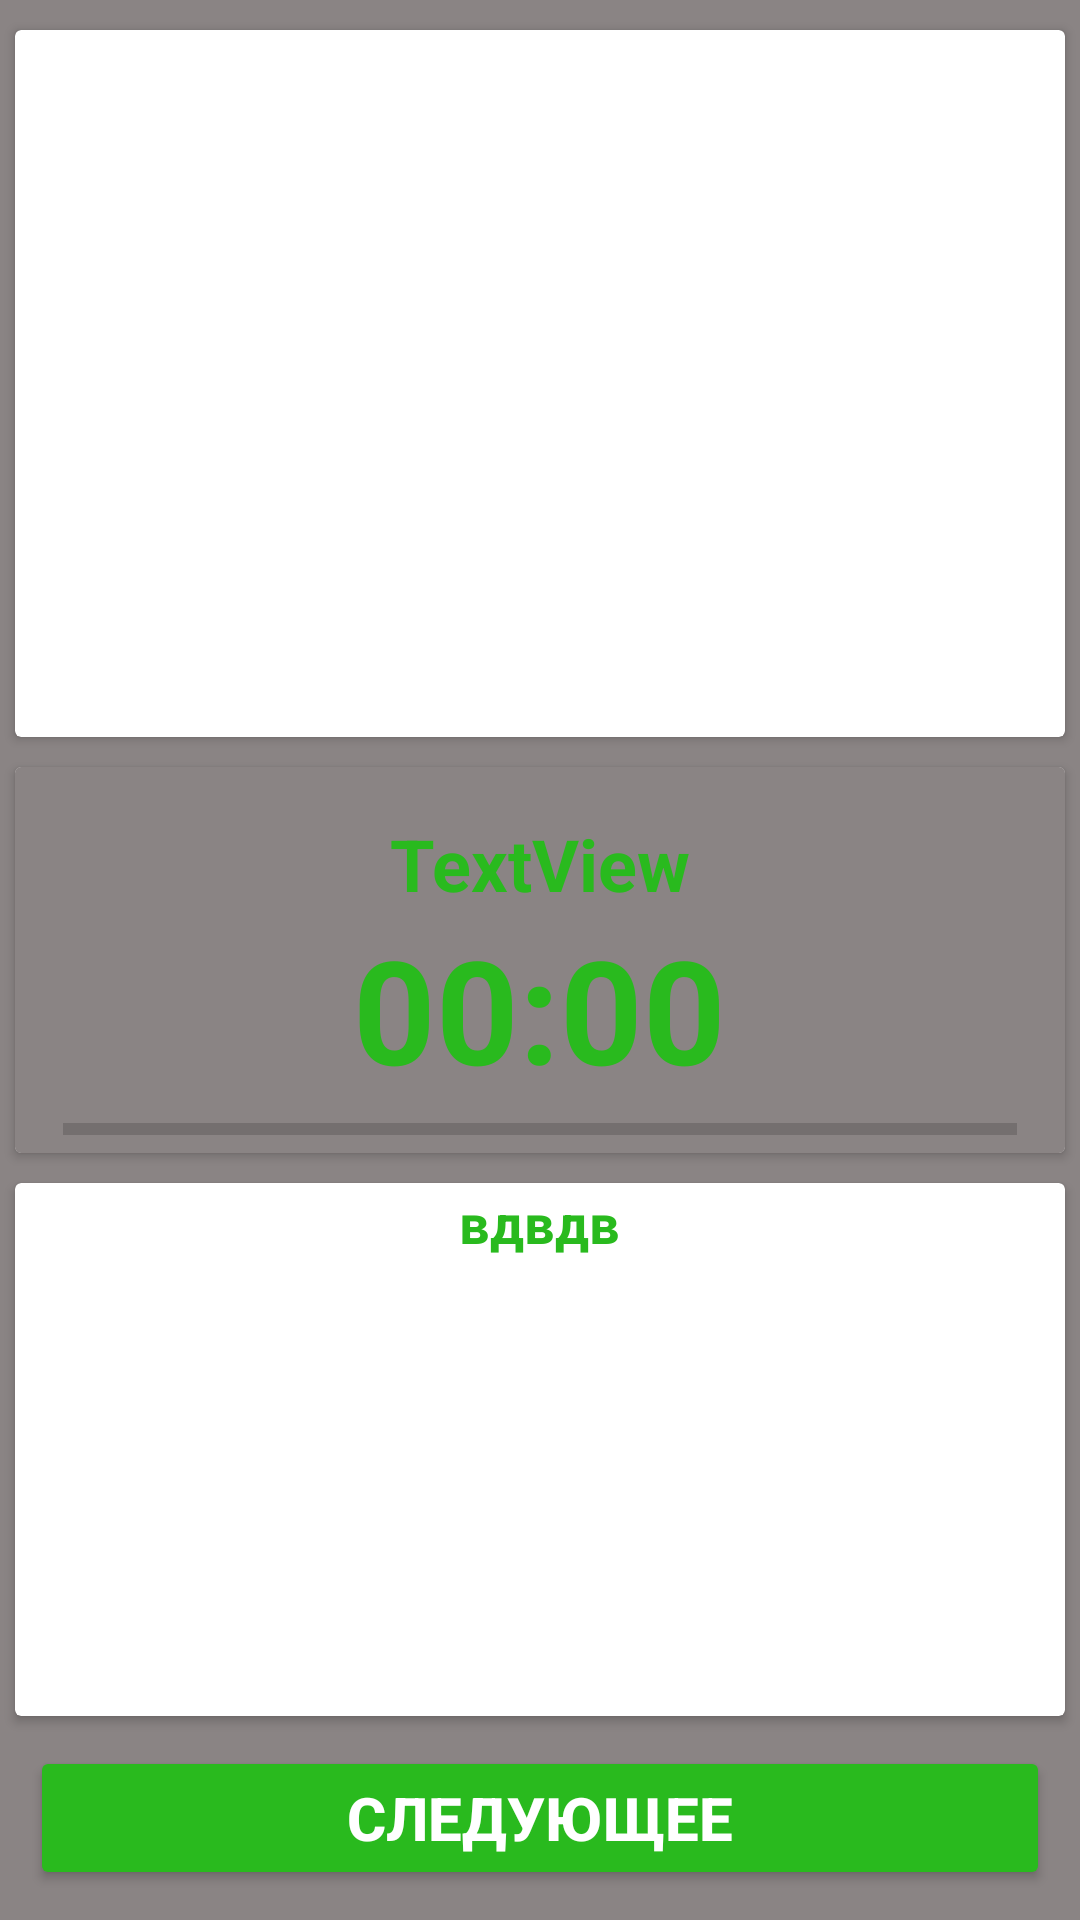

Android layout source for this screen:
<!-- AndroidManifest.xml: application theme Theme.MyFinalFitnessApp -->
<!-- res/layout/exercise.xml -->
<?xml version="1.0" encoding="utf-8"?>
<androidx.constraintlayout.widget.ConstraintLayout xmlns:android="http://schemas.android.com/apk/res/android"
    xmlns:app="http://schemas.android.com/apk/res-auto"
    xmlns:tools="http://schemas.android.com/tools"
    android:layout_width="match_parent"
    android:layout_height="match_parent"
    android:background="#8A8484">

    <androidx.cardview.widget.CardView
        android:layout_width="0dp"
        android:layout_height="0dp"
        android:layout_marginTop="10dp"
        android:layout_marginBottom="10dp"
        app:layout_constraintBottom_toTopOf="@+id/cardView2"
        app:layout_constraintEnd_toEndOf="@+id/cardView2"
        app:layout_constraintStart_toStartOf="@+id/cardView2"
        app:layout_constraintTop_toTopOf="parent" >

        <ImageView
            android:id="@+id/imMain"
            android:layout_width="match_parent"
            android:layout_height="match_parent"
            app:srcCompat="@drawable/ic_launcher_background" />
    </androidx.cardview.widget.CardView>

    <androidx.cardview.widget.CardView
        android:id="@+id/cardView2"
        android:layout_width="0dp"
        android:layout_height="wrap_content"
        android:layout_marginStart="5dp"
        android:layout_marginEnd="5dp"
        android:background="#8A8484"
        app:layout_constraintBottom_toTopOf="@+id/guideline"
        app:layout_constraintEnd_toEndOf="parent"
        app:layout_constraintStart_toStartOf="parent"
        app:layout_constraintTop_toTopOf="@+id/guideline">

        <LinearLayout
            android:layout_width="match_parent"
            android:layout_height="match_parent"
            android:background="#8A8484"
            android:gravity="center"
            android:orientation="vertical">

            <TextView
                android:id="@+id/tvName"
                android:layout_width="wrap_content"
                android:layout_height="wrap_content"
                android:layout_marginTop="16dp"
                android:text="TextView"
                android:textColor="#29BA1E"
                android:textSize="24sp"
                android:textStyle="bold" />

            <TextView
                android:id="@+id/tvTime"
                android:layout_width="wrap_content"
                android:layout_height="wrap_content"
                android:text="00:00"
                android:textColor="#29BA1E"
                android:textSize="48sp"
                android:textStyle="bold" />

            <ProgressBar
                android:id="@+id/progressBar"
                style="?android:attr/progressBarStyleHorizontal"
                android:layout_width="match_parent"
                android:layout_height="wrap_content"
                android:layout_marginStart="16dp"
                android:layout_marginEnd="16dp" />
        </LinearLayout>
    </androidx.cardview.widget.CardView>

    <androidx.cardview.widget.CardView
        android:layout_width="0dp"
        android:layout_height="0dp"
        android:layout_marginTop="10dp"
        android:layout_marginBottom="10dp"
        app:layout_constraintBottom_toTopOf="@+id/bNext"
        app:layout_constraintEnd_toEndOf="@+id/cardView2"
        app:layout_constraintStart_toStartOf="@+id/cardView2"
        app:layout_constraintTop_toBottomOf="@+id/cardView2" >

        <LinearLayout
            android:layout_width="match_parent"
            android:layout_height="match_parent"
            android:gravity="center"
            android:orientation="vertical">

            <TextView
                android:id="@+id/tvNextName"
                android:layout_width="wrap_content"
                android:layout_height="wrap_content"
                android:layout_margin="1dp"
                android:text="вдвдв"
                android:textColor="#29BA1E"
                android:textSize="18sp"
                android:textStyle="bold" />

            <ImageView
                android:id="@+id/imNext"
                android:layout_width="match_parent"
                android:layout_height="match_parent"
                app:srcCompat="@drawable/ic_launcher_background" />
        </LinearLayout>
    </androidx.cardview.widget.CardView>

    <Button
        android:id="@+id/bNext"
        android:layout_width="0dp"
        android:layout_height="wrap_content"
        android:layout_marginStart="10dp"
        android:layout_marginEnd="10dp"
        android:layout_marginBottom="10dp"
        android:backgroundTint="#29BA1E"
        android:clickable="true"
        android:text="@string/next"
        android:textColor="#FFFFFF"
        android:textColorHighlight="#201313"
        android:textColorHint="#201313"
        android:textColorLink="#201313"
        android:textSize="20sp"
        android:textStyle="bold"
        app:cornerRadius="15dp"
        app:layout_constraintBottom_toBottomOf="parent"
        app:layout_constraintEnd_toEndOf="parent"
        app:layout_constraintStart_toStartOf="parent" />

    <androidx.constraintlayout.widget.Guideline
        android:id="@+id/guideline"
        android:layout_width="wrap_content"
        android:layout_height="wrap_content"
        android:orientation="horizontal"
        app:layout_constraintGuide_percent="0.5" />

</androidx.constraintlayout.widget.ConstraintLayout>
<!-- resources referenced by this layout -->
<resources>
  <string name="next">следующее</string>
  <style name="Theme.MyFinalFitnessApp" parent="Base.Theme.MyFinalFitnessApp" />
  <style name="Base.Theme.MyFinalFitnessApp" parent="Theme.MaterialComponents.DayNight.DarkActionBar">
          
          <item name="colorPrimary">#8A8484</item> 
          <item name="android:textColorPrimary">#29BA1E</item> 
          <item name="windowActionBar">false</item>
          <item name="windowNoTitle">true</item>
          <item name="android:windowFullscreen">true</item>
      </style>
</resources>
